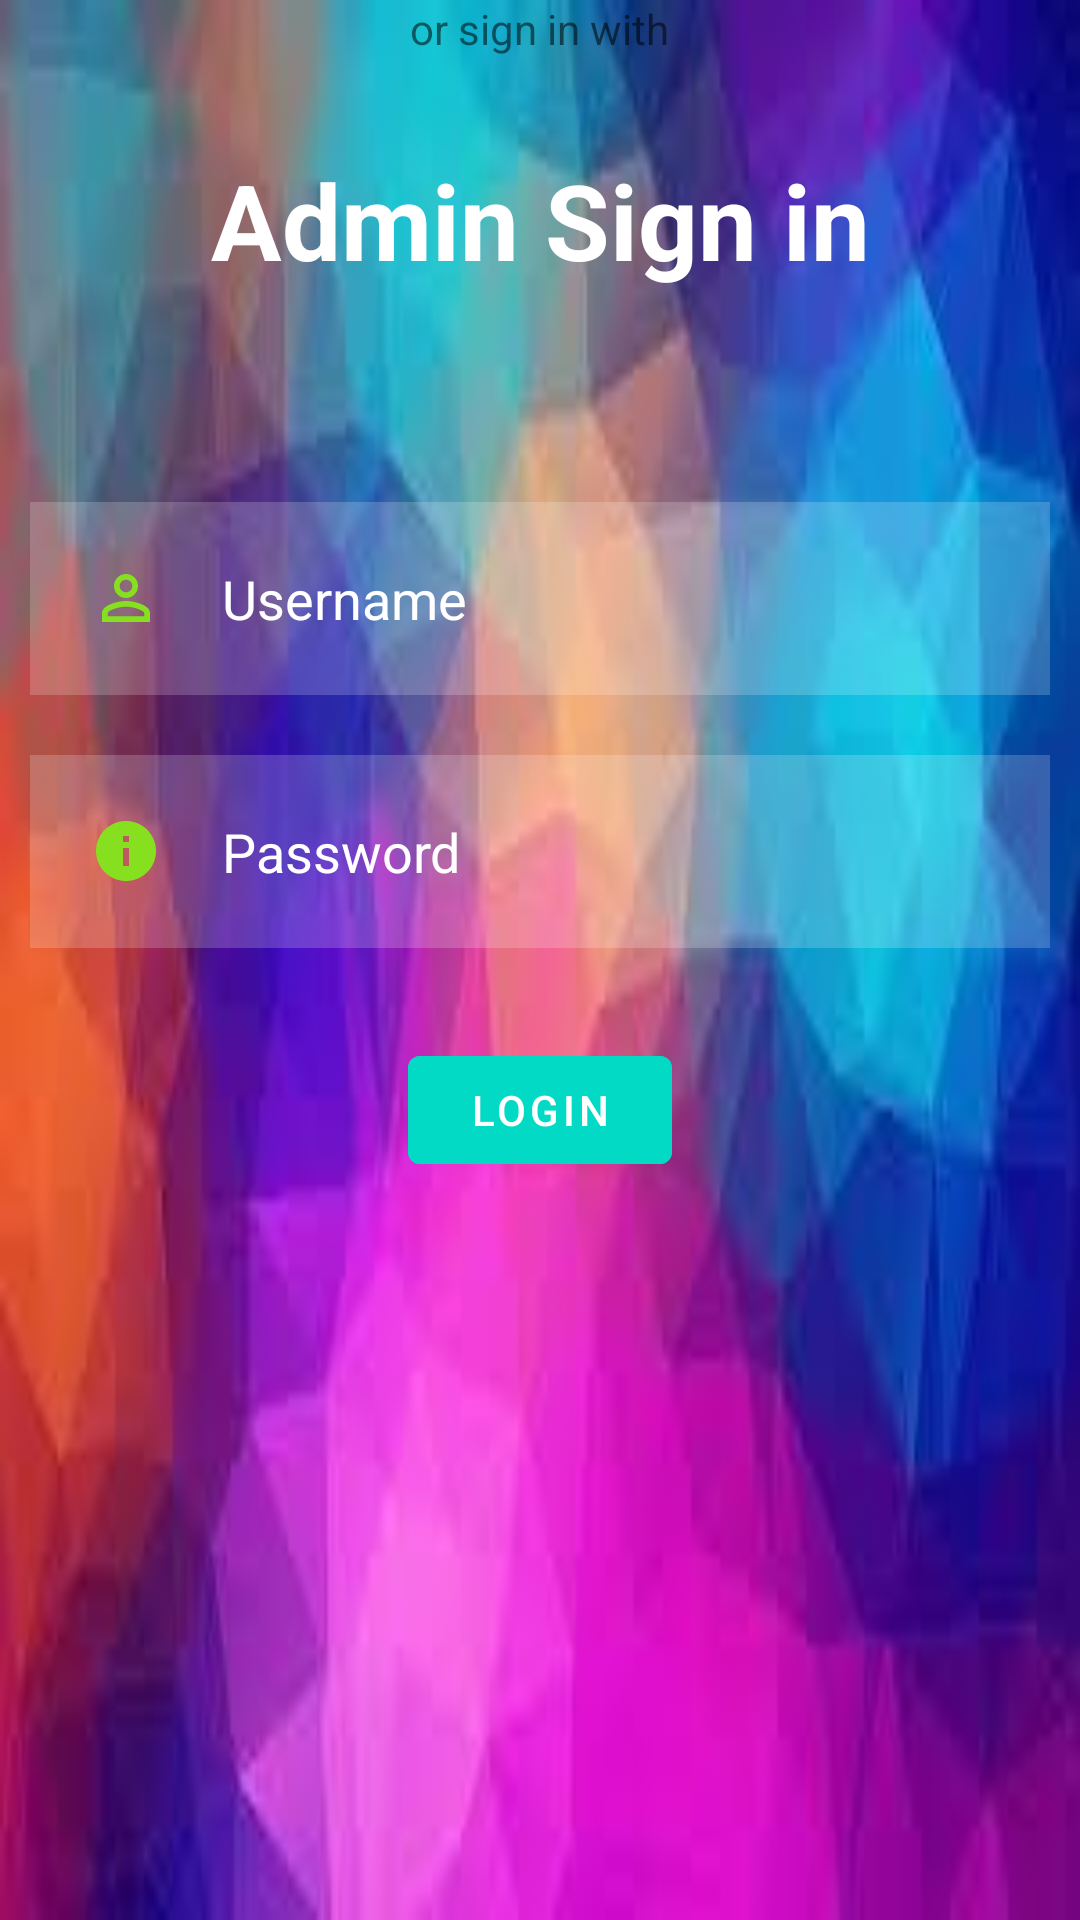

Produce the Android XML layout that renders to this screen, including the resource entries it uses.
<!-- AndroidManifest.xml: application theme Theme.STUDENT_PERFORMANCE -->
<!-- res/layout/activity_main_admin_login.xml -->
<?xml version="1.0" encoding="utf-8"?>
<RelativeLayout xmlns:android="http://schemas.android.com/apk/res/android"
    xmlns:app="http://schemas.android.com/apk/res-auto"
    xmlns:tools="http://schemas.android.com/tools"
    android:layout_width="match_parent"
    android:layout_height="match_parent"
    android:background="@drawable/images4"
    tools:context=".MainActivity">

    <TextView
        android:id="@+id/signin"
        android:layout_width="match_parent"
        android:layout_height="wrap_content"
        android:layout_marginStart="50dp"
        android:layout_marginTop="50dp"
        android:layout_marginEnd="50dp"
        android:layout_marginBottom="50dp"
        android:gravity="center"
        android:text="Admin Sign in"
        android:textColor="@color/white"
        android:textSize="35dp"
        android:textStyle="bold" />

    <ImageView
        android:id="@+id/imageView"
        android:layout_width="match_parent"
        android:layout_height=".5dp"
        android:layout_below="@id/signin"
        android:layout_marginTop="10dp"
        android:src="@drawable/ad" />


    <EditText
        android:id="@+id/username"
        android:layout_width="match_parent"
        android:layout_height="wrap_content"
        android:layout_below="@id/imageView"
        android:layout_marginStart="10dp"
        android:layout_marginTop="10dp"
        android:layout_marginEnd="10dp"
        android:layout_marginBottom="10dp"
        android:background="#30ffffff"
        android:drawableLeft="@drawable/ic_baseline_person_outline_24"
        android:drawablePadding="20dp"
        android:hint="Username"
        android:padding="20dp"
        android:textColor="@color/white"
        android:textColorHint="@color/white" />

    <EditText
        android:id="@+id/password"
        android:layout_width="match_parent"
        android:layout_height="wrap_content"
        android:layout_below="@id/username"
        android:layout_marginStart="10dp"
        android:layout_marginTop="10dp"
        android:layout_marginEnd="10dp"
        android:layout_marginBottom="10dp"
        android:background="#30ffffff"
        android:drawableLeft="@drawable/ic_baseline_info_24"
        android:drawablePadding="20dp"
        android:hint="Password"
        android:inputType="textPassword"
        android:padding="20dp"
        android:textColor="@color/white"
        android:textColorHint="@color/white" />

    <com.google.android.material.button.MaterialButton
        android:layout_width="wrap_content"
        android:layout_height="wrap_content"
        android:id="@+id/loginbtn"
        android:layout_below="@id/password"
        android:text="LOGIN"
        android:backgroundTint="@color/design_default_color_secondary"
        android:layout_centerHorizontal="true"
        android:layout_margin="20dp"
        />












        android:textColor="@color/white" />

    <TextView
        android:layout_width="wrap_content"
        android:layout_height="wrap_content"
        android:id="@+id/others"
        android:layout_above="@id/socialicons"
        android:text="or sign in with"
        android:layout_centerHorizontal="true"/>





























</RelativeLayout>
<!-- resources referenced by this layout -->
<resources>
  <color name="white">#FFFFFFFF</color>
  <!-- drawable ic_baseline_info_24 (drawable) -->
  <vector android:height="24dp" android:tint="#86E01F"
      android:viewportHeight="24" android:viewportWidth="24"
      android:width="24dp" xmlns:android="http://schemas.android.com/apk/res/android">
      <path android:fillColor="@android:color/white" android:pathData="M12,2C6.48,2 2,6.48 2,12s4.48,10 10,10 10,-4.48 10,-10S17.52,2 12,2zM13,17h-2v-6h2v6zM13,9h-2L11,7h2v2z"/>
  </vector>
  <!-- drawable ic_baseline_person_outline_24 (drawable) -->
  <vector android:height="24dp" android:tint="#86E01F"
      android:viewportHeight="24" android:viewportWidth="24"
      android:width="24dp" xmlns:android="http://schemas.android.com/apk/res/android">
      <path android:fillColor="@android:color/white" android:pathData="M12,5.9c1.16,0 2.1,0.94 2.1,2.1s-0.94,2.1 -2.1,2.1S9.9,9.16 9.9,8s0.94,-2.1 2.1,-2.1m0,9c2.97,0 6.1,1.46 6.1,2.1v1.1L5.9,18.1L5.9,17c0,-0.64 3.13,-2.1 6.1,-2.1M12,4C9.79,4 8,5.79 8,8s1.79,4 4,4 4,-1.79 4,-4 -1.79,-4 -4,-4zM12,13c-2.67,0 -8,1.34 -8,4v3h16v-3c0,-2.66 -5.33,-4 -8,-4z"/>
  </vector>
  <!-- drawable images4: jpg bitmap (drawable, 5295 bytes) -->
  <style name="Theme.STUDENT_PERFORMANCE" parent="Theme.MaterialComponents.DayNight.DarkActionBar">
          
          <item name="colorPrimary">@color/purple_500</item>
          <item name="colorPrimaryVariant">@color/purple_700</item>
          <item name="colorOnPrimary">@color/white</item>
          
          <item name="colorSecondary">@color/teal_200</item>
          <item name="colorSecondaryVariant">@color/teal_700</item>
          <item name="colorOnSecondary">@color/black</item>
          
          <item name="android:statusBarColor" tools:targetApi="l">?attr/colorPrimaryVariant</item>
          
      </style>
  <color name="purple_500">#FF6200EE</color>
  <color name="purple_700">#FF3700B3</color>
  <color name="teal_200">#FF03DAC5</color>
  <color name="teal_700">#FF018786</color>
  <color name="black">#FF000000</color>
</resources>
